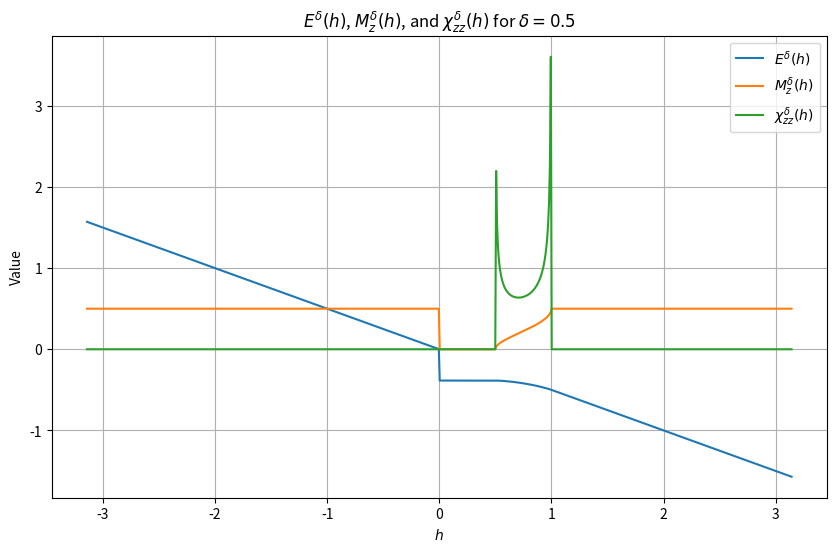

Recreate this plot in Python.
import numpy as np
import matplotlib.pyplot as plt
from scipy.special import ellipeinc

delta = 0.5

def M_delta(h, delta):
    if 0 <= h <= delta:
        return 0.0
    elif delta < h <= 1:
        return (1 / np.pi) * np.arcsin(np.sqrt((h**2 - delta**2) / (1 - delta**2)))
    else:  # h >= 1
        return 0.5

def E_delta(h, delta):
    M = M_delta(h, delta)
    phi = np.pi * (0.5 - M)
    m = 1 - delta**2
    return -(1 / np.pi) * ellipeinc(phi, m) - h * M

def chi_delta(h, delta):
    if delta < h < 1:
        return h / (np.pi * np.sqrt((1 - h**2) * (h**2 - delta**2)))
    else:
        return 0.0

h_vals = np.linspace(-np.pi, np.pi, 800)

E_vals = np.array([E_delta(h, delta) for h in h_vals])
M_vals = np.array([M_delta(h, delta) for h in h_vals])
chi_vals = np.array([chi_delta(h, delta) for h in h_vals])

plt.figure(figsize=(10, 6))
plt.plot(h_vals, E_vals, label=rf"$E^\delta(h)$")
plt.plot(h_vals, M_vals, label=rf"$M_z^\delta(h)$")
plt.plot(h_vals, chi_vals, label=rf"$\chi_{{zz}}^\delta(h)$")

plt.xlabel(r"$h$")
plt.ylabel("Value")
plt.title(rf"$E^\delta(h)$, $M_z^\delta(h)$, and $\chi_{{zz}}^\delta(h)$ for $\delta={delta}$")
plt.grid(True)
plt.legend()
plt.show()
